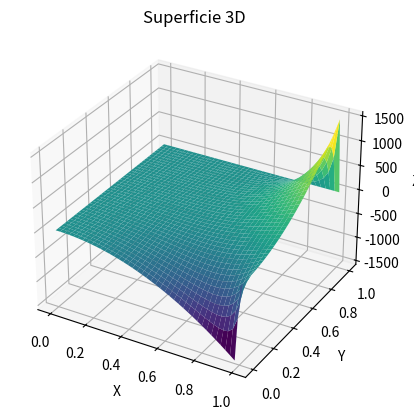

The matplotlib source for this figure:
import numpy as np
import matplotlib.pyplot as plt
from mpl_toolkits.mplot3d import Axes3D

a = 0
b = 1
c = 0
d = 1
N = 40
M = 40
h = (b - a) / N
k = (d - c) / M
w = [[0 for i in range(N + 1)] for j in range(M + 1)]

def f(i, j):
    return 0

for i in range(N):
    for j in range(M):
        w[i][j] = 0

# Aquí introducimos los datos de contorno
for i in range(1, N):
    w[i][0] = 0
    w[i][M] = i**2

for j in range(1, M):
    w[0][j] = 1-j**2
    w[N][j] = 1

for p in range(100):
    for i in range(1, N):
        for j in range(1, M):
            w[i][j] = (k ** 2 * (w[i + 1][j] + w[i - 1][j]) + h ** 2 * (w[i][j + 1] + w[i][j - 1]) - (h * k) ** 2 * f(i, j)) / (2 * (h ** 2 + k ** 2))

# Definir los puntos x, y, z para la superficie
x = np.linspace(a, b, M + 1)
y = np.linspace(c, d, N + 1)
x, y = np.meshgrid(x, y)
z = np.array(w)

# Crear la figura y el eje 3D
fig = plt.figure()
ax = fig.add_subplot(111, projection='3d')

# Trazar la superficie
ax.plot_surface(x, y, z, cmap='viridis')

# Configurar etiquetas
ax.set_xlabel('X')
ax.set_ylabel('Y')
ax.set_zlabel('Z')
ax.set_title('Superficie 3D')

# Mostrar el gráfico
plt.show()
